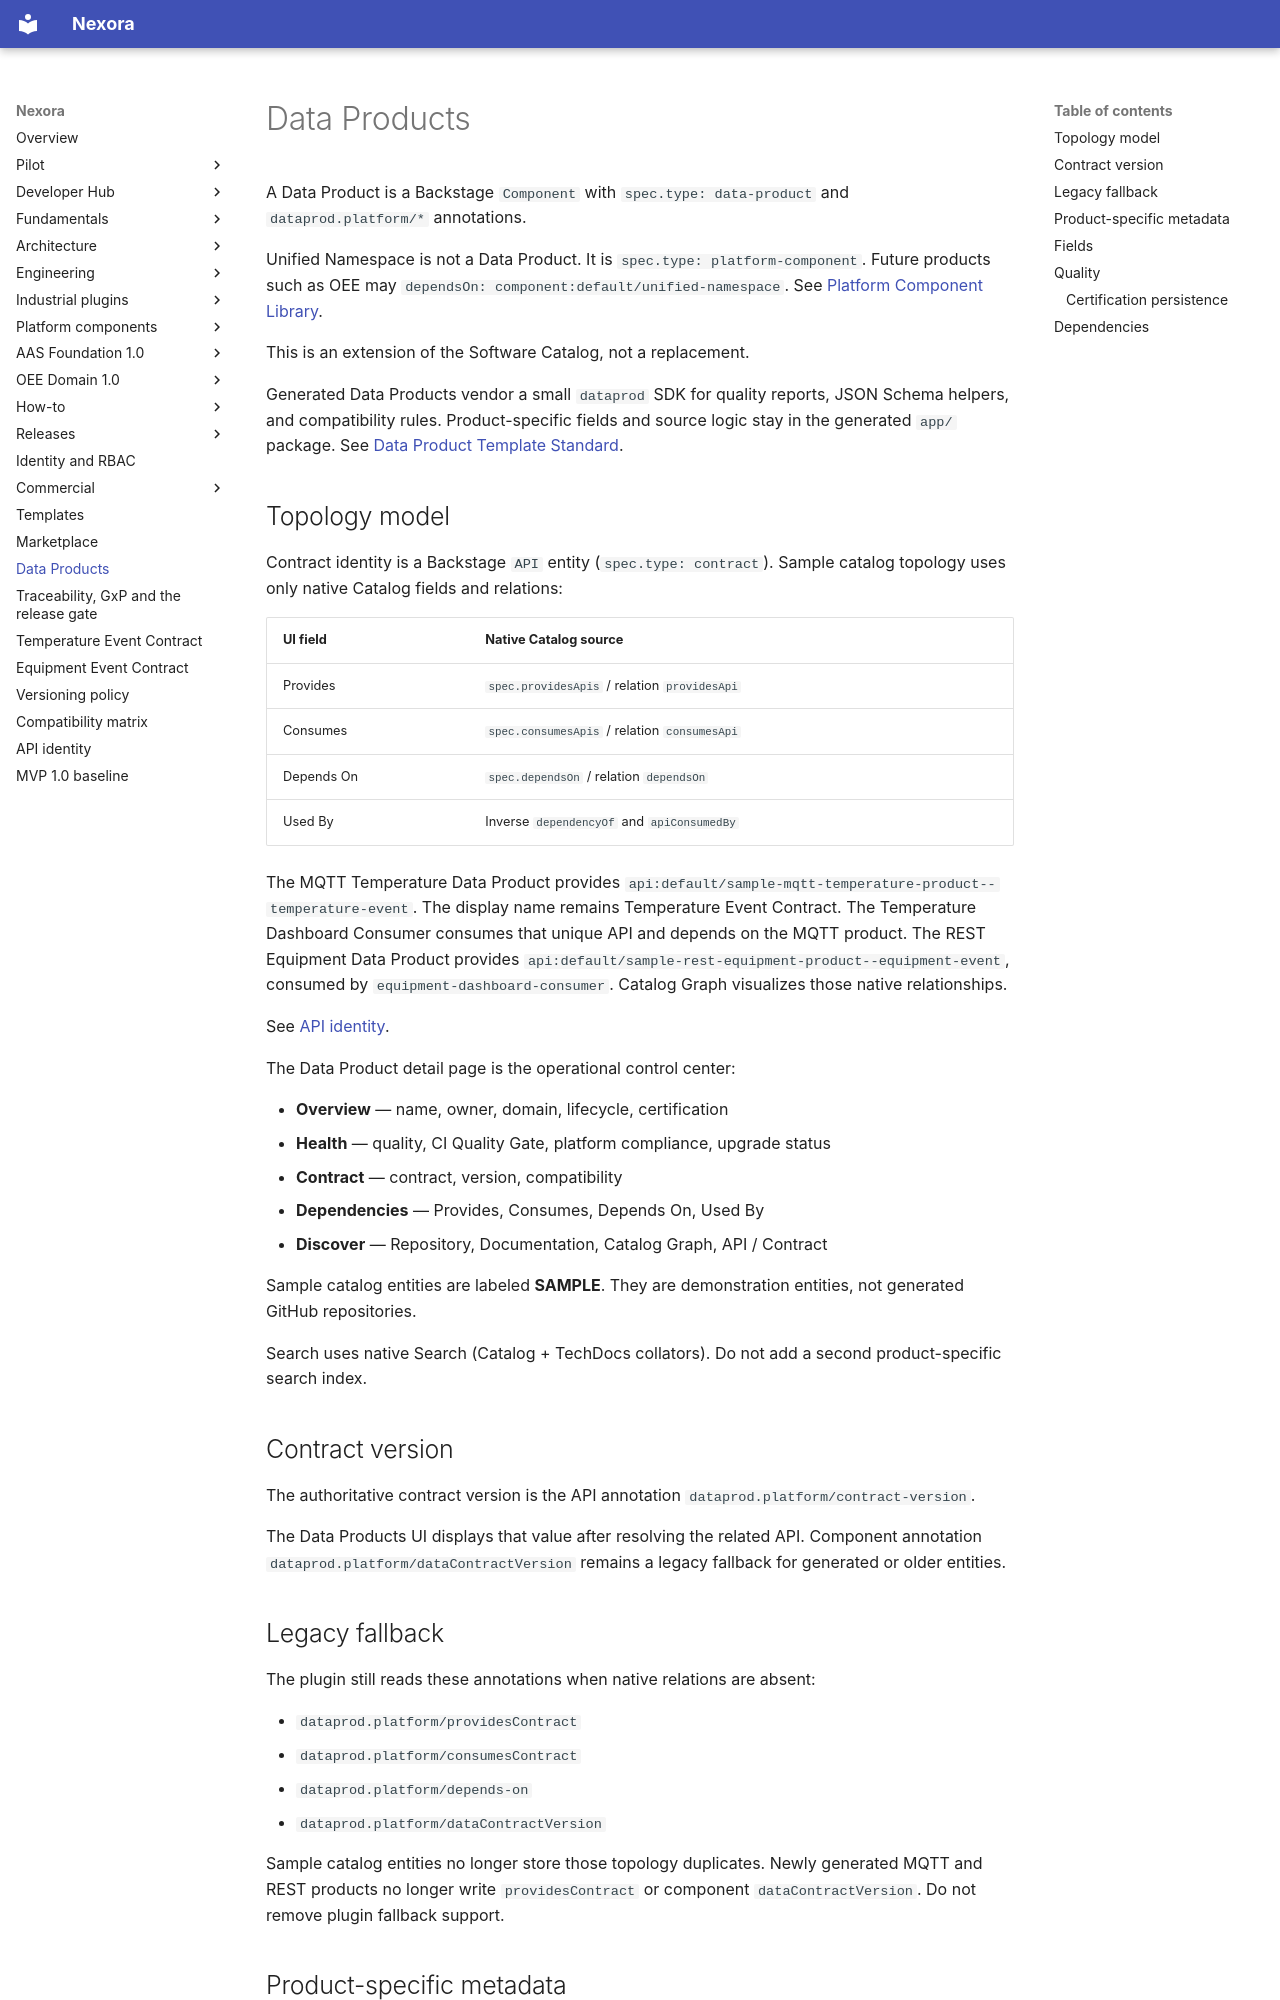

repository: pharma-data-factory/data-product-platform · page: data-products/index.html · generator: mkdocs

# Data Products

A Data Product is a Backstage `Component` with `spec.type: data-product` and
`dataprod.platform/*` annotations.

Unified Namespace is not a Data Product. It is
`spec.type: platform-component`. Future products such as OEE may
`dependsOn: component:default/unified-namespace`. See
[Platform Component Library](platform-components.md).

This is an extension of the Software Catalog, not a replacement.

Generated Data Products vendor a small `dataprod` SDK for quality reports,
JSON Schema helpers, and compatibility rules. Product-specific fields and
source logic stay in the generated `app/` package. See
[Data Product Template Standard](data-product-template-standard.md).

## Topology model

Contract identity is a Backstage `API` entity (`spec.type: contract`).
Sample catalog topology uses only native Catalog fields and relations:

| UI field | Native Catalog source |
| --- | --- |
| Provides | `spec.providesApis` / relation `providesApi` |
| Consumes | `spec.consumesApis` / relation `consumesApi` |
| Depends On | `spec.dependsOn` / relation `dependsOn` |
| Used By | Inverse `dependencyOf` and `apiConsumedBy` |

The MQTT Temperature Data Product provides
`api:default/sample-mqtt-temperature-product--temperature-event`.
The display name remains Temperature Event Contract. The Temperature
Dashboard Consumer consumes that unique API and depends on the MQTT
product. The REST Equipment Data Product provides
`api:default/sample-rest-equipment-product--equipment-event`, consumed by
`equipment-dashboard-consumer`. Catalog Graph visualizes those native
relationships.

See [API identity](api-identity.md).

The Data Product detail page is the operational control center:

- **Overview** — name, owner, domain, lifecycle, certification
- **Health** — quality, CI Quality Gate, platform compliance, upgrade status
- **Contract** — contract, version, compatibility
- **Dependencies** — Provides, Consumes, Depends On, Used By
- **Discover** — Repository, Documentation, Catalog Graph, API / Contract

Sample catalog entities are labeled **SAMPLE**. They are demonstration
entities, not generated GitHub repositories.

Search uses native Search (Catalog + TechDocs collators).
Do not add a second product-specific search index.
